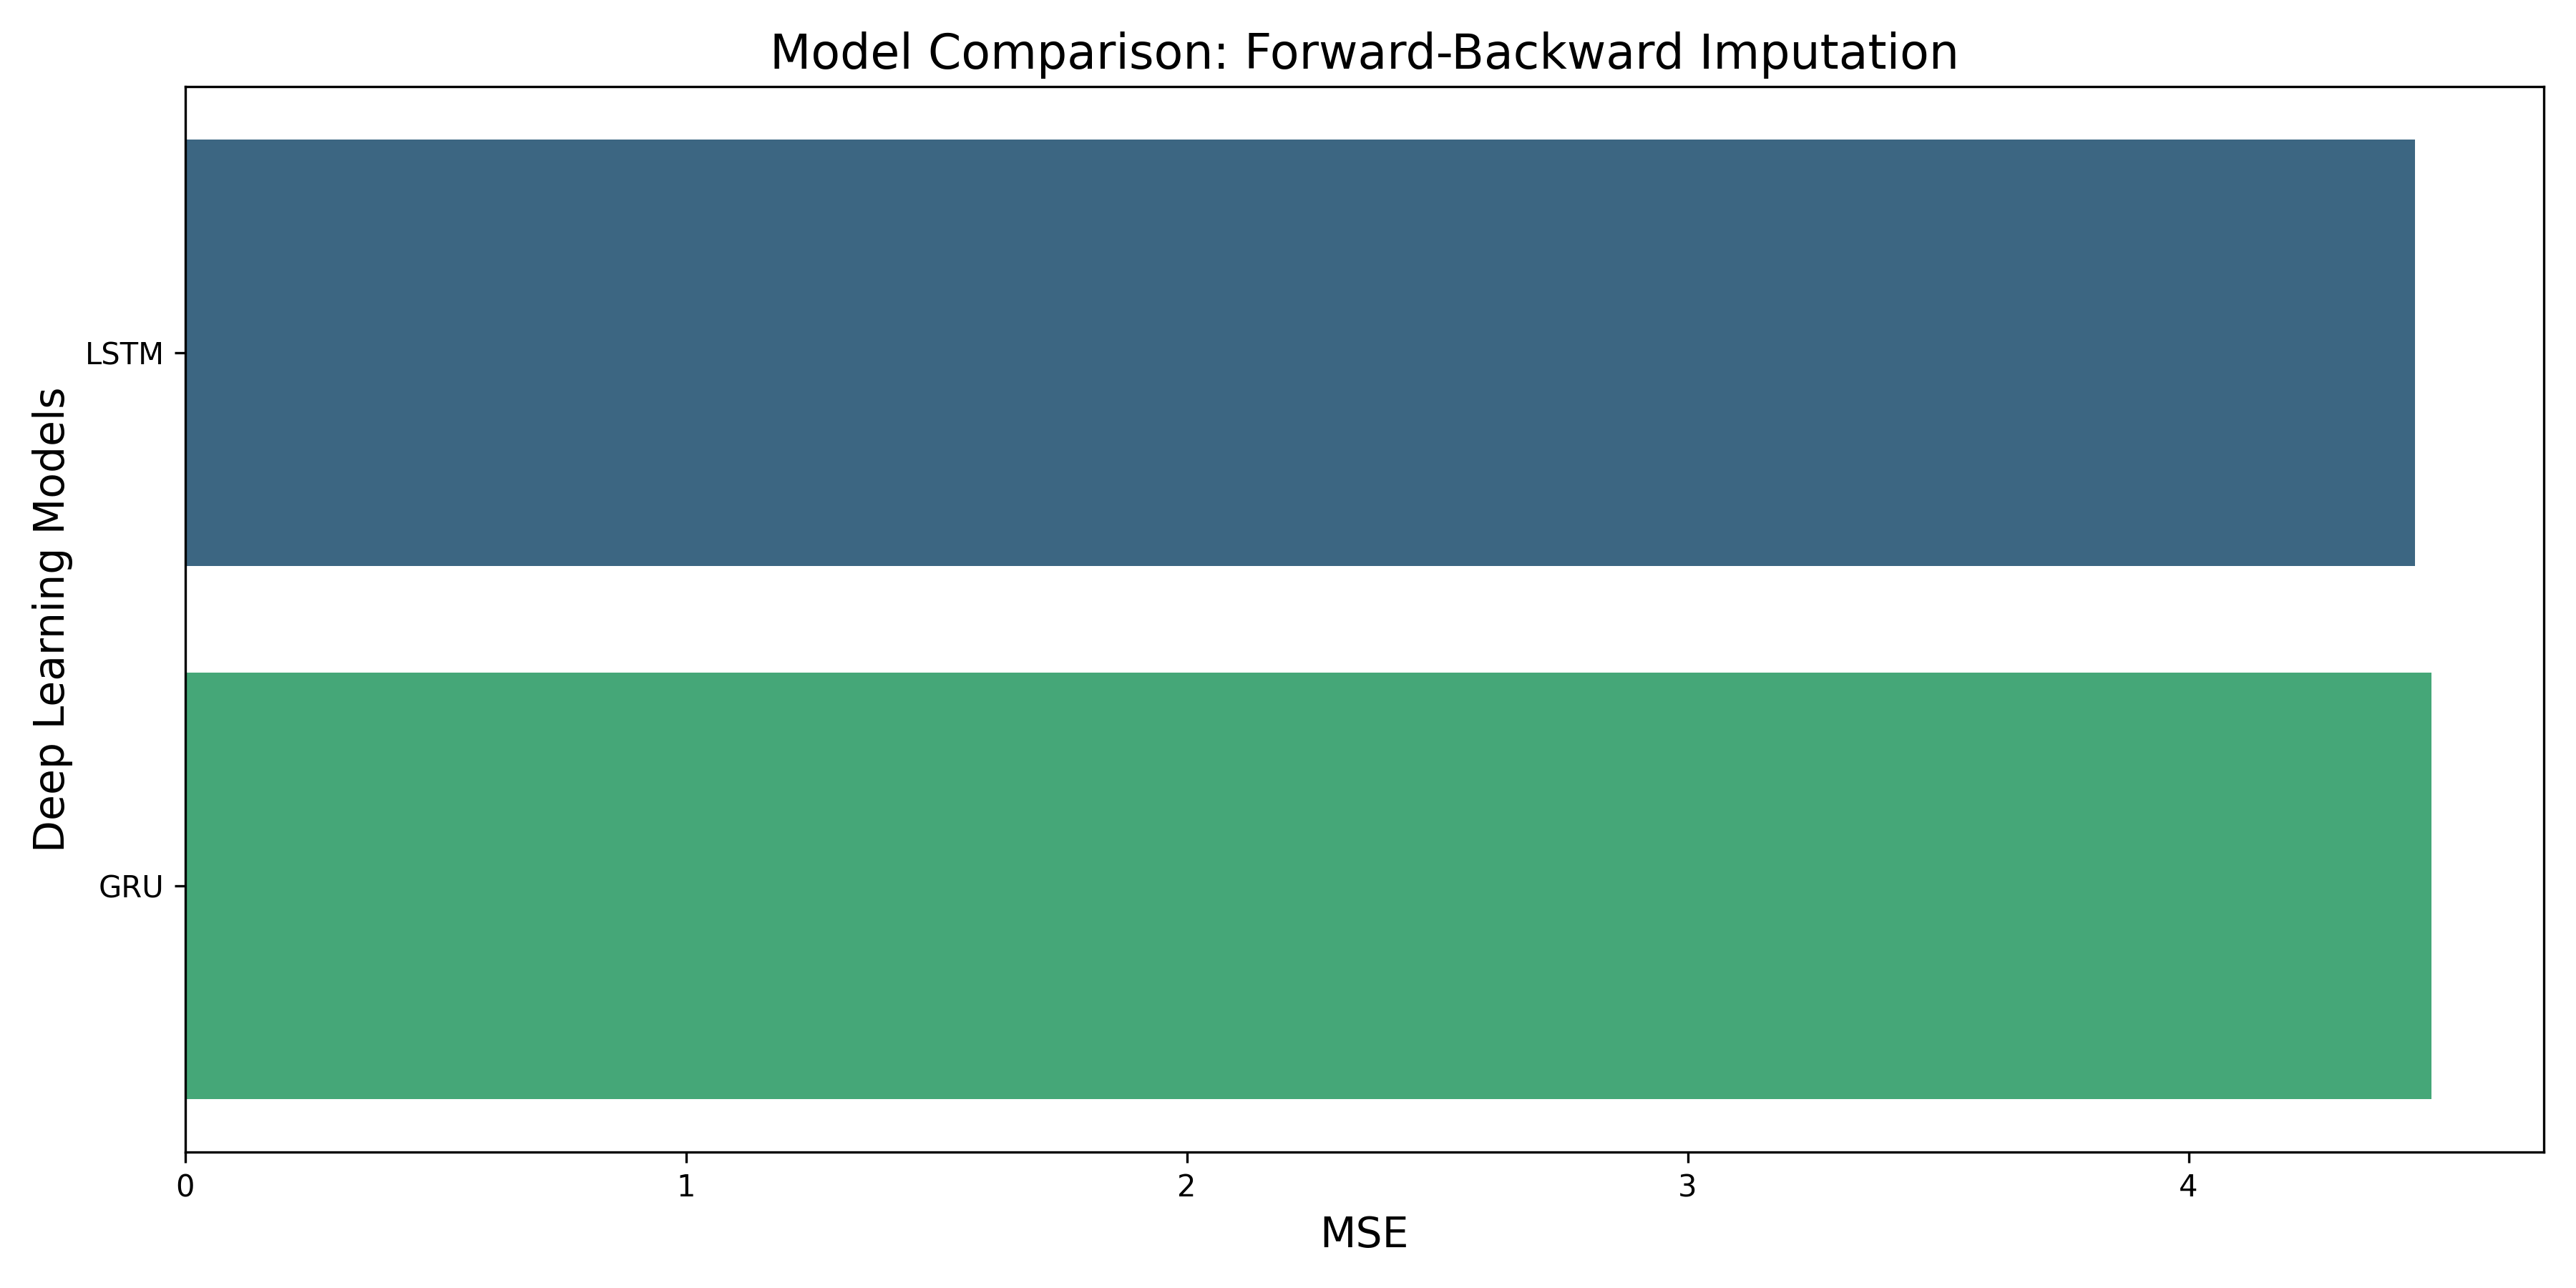

The file beside this chart, header and first rows:
Model, MSE, RMSE, MAE, R2 Score, Training Time (s), Strategy type, Preprocessing time
LSTM, 4.452, 2.11, 1.59, 0.5078, 5.596, ffill_bfill_imp, 0.1114
GRU, 4.485, 2.118, 1.592, 0.5041, 6.371, ffill_bfill_imp, 0.1114
